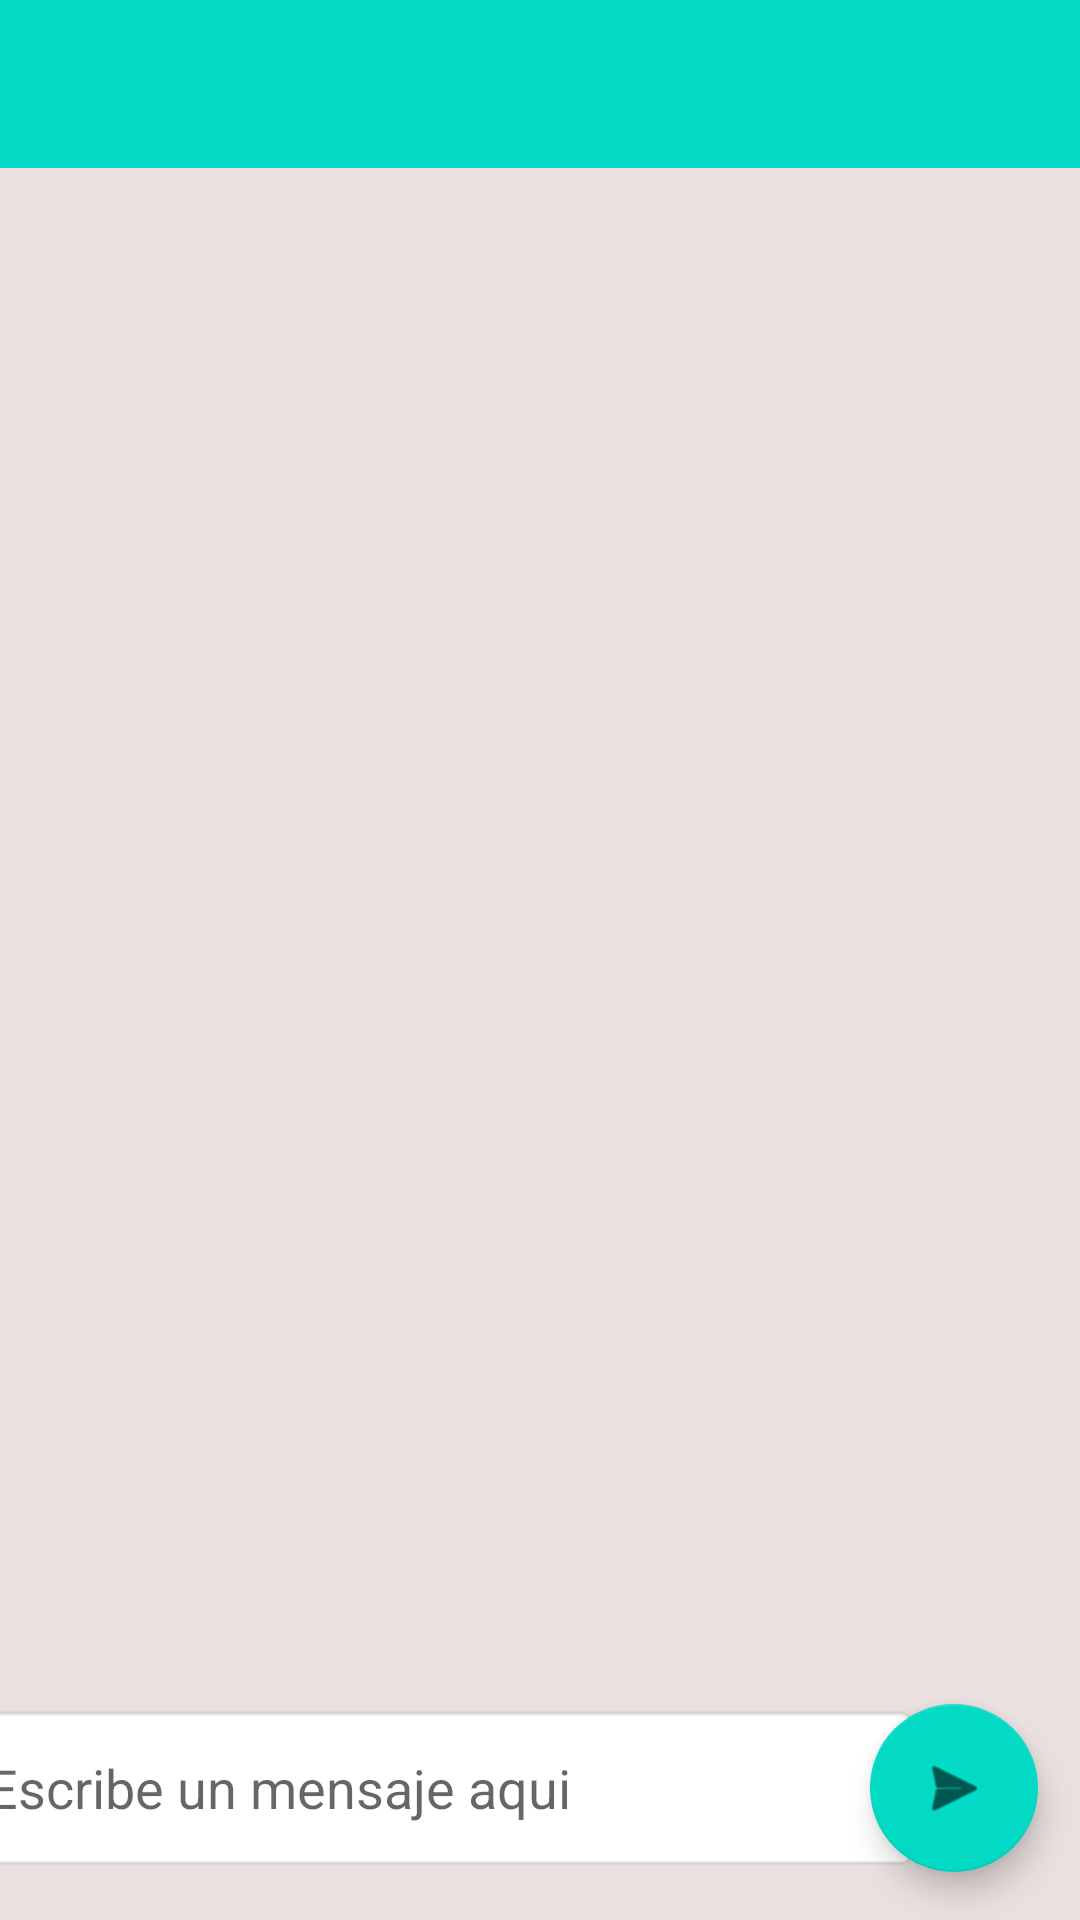

Write the Android layout XML for this screen, with the resource values it uses.
<!-- AndroidManifest.xml: application theme Theme.ChatDAA -->
<!-- res/layout/activity_chat.xml -->
<?xml version="1.0" encoding="utf-8"?>
<androidx.constraintlayout.widget.ConstraintLayout xmlns:android="http://schemas.android.com/apk/res/android"
    xmlns:app="http://schemas.android.com/apk/res-auto"
    xmlns:tools="http://schemas.android.com/tools"
    android:layout_width="match_parent"
    android:layout_height="match_parent"
    android:background="@color/redgrey"
    tools:context=".Chat">

    <include
        android:id="@+id/include5"
        layout="@layout/toolbar"
        android:layout_width="wrap_content"
        android:layout_height="wrap_content"
        android:layout_marginBottom="1dp"
        app:layout_constraintBottom_toTopOf="@+id/mensaje_chat"
        app:layout_constraintStart_toStartOf="parent"
        app:layout_constraintTop_toTopOf="parent" />

    <EditText
        android:id="@+id/txt_mensaje"
        android:layout_width="321dp"
        android:layout_height="56dp"
        android:layout_marginStart="13dp"
        android:layout_marginEnd="11dp"
        android:layout_marginBottom="16dp"
        android:background="@android:drawable/editbox_background"
        android:ems="10"
        android:hint="@string/chat_mensaje"
        android:inputType="textPersonName"
        app:layout_constraintBottom_toBottomOf="parent"
        app:layout_constraintEnd_toStartOf="@+id/btn_enviar"
        app:layout_constraintStart_toStartOf="parent" />

    <com.google.android.material.floatingactionbutton.FloatingActionButton
        android:id="@+id/btn_enviar"
        android:layout_width="wrap_content"
        android:layout_height="wrap_content"
        android:layout_marginBottom="16dp"
        android:clickable="true"
        android:contentDescription="@string/enviar"
        app:backgroundTint="@color/teal_200"
        app:layout_constraintBottom_toBottomOf="parent"
        app:layout_constraintEnd_toEndOf="parent"
        app:layout_constraintHorizontal_bias="0.954"
        app:layout_constraintStart_toStartOf="parent"
        app:layout_constraintTop_toBottomOf="@+id/include5"
        app:layout_constraintVertical_bias="1.0"
        app:srcCompat="@android:drawable/ic_menu_send" />

    <FrameLayout
        android:id="@+id/mensaje_chat"
        android:layout_width="0dp"
        android:layout_height="0dp"
        android:layout_marginStart="1dp"
        android:layout_marginEnd="1dp"
        android:layout_marginBottom="73dp"
        app:layout_constraintBottom_toBottomOf="parent"
        app:layout_constraintEnd_toEndOf="parent"
        app:layout_constraintStart_toStartOf="parent"
        app:layout_constraintTop_toBottomOf="@+id/include5" />

</androidx.constraintlayout.widget.ConstraintLayout>
<!-- res/layout/toolbar.xml (included above) -->
<?xml version="1.0" encoding="utf-8"?>
<androidx.coordinatorlayout.widget.CoordinatorLayout xmlns:android="http://schemas.android.com/apk/res/android"
    xmlns:app="http://schemas.android.com/apk/res-auto"


    android:layout_width="match_parent"
    android:layout_height="wrap_content">

    <com.google.android.material.appbar.AppBarLayout
        android:id="@+id/appbar"

        android:layout_width="match_parent"
        android:layout_height="wrap_content">

        <com.google.android.material.appbar.CollapsingToolbarLayout
            android:layout_width="match_parent"
            android:layout_height="wrap_content"
            app:contentScrim="?attr/colorPrimary"
            app:layout_scrollFlags="scroll|exitUntilCollapsed"

            app:toolbarId="@+id/toolbar">


            <androidx.appcompat.widget.Toolbar
                android:id="@+id/toolbar"
                android:layout_width="match_parent"
                android:layout_height="?attr/actionBarSize"
                android:background="@color/teal_200"></androidx.appcompat.widget.Toolbar>

        </com.google.android.material.appbar.CollapsingToolbarLayout>
    </com.google.android.material.appbar.AppBarLayout>


</androidx.coordinatorlayout.widget.CoordinatorLayout>
<!-- resources referenced by this layout -->
<resources>
  <color name="redgrey">#EAE0E0</color>
  <color name="teal_200">#FF03DAC5</color>
  <string name="chat_mensaje">Escribe un mensaje aqui</string>
  <string name="enviar">Enviar</string>
  <style name="Theme.ChatDAA" parent="Theme.MaterialComponents.DayNight.NoActionBar">
          
          <item name="colorPrimary">@color/purple_500</item>
          <item name="colorPrimaryVariant">@color/purple_700</item>
          <item name="colorOnPrimary">@color/white</item>
          
          <item name="colorSecondary">@color/teal_200</item>
          <item name="colorSecondaryVariant">@color/teal_700</item>
          <item name="colorOnSecondary">@color/black</item>
          
          <item name="android:statusBarColor" tools:targetApi="l">?attr/colorPrimaryVariant</item>
          
      </style>
  <color name="purple_500">#FF6200EE</color>
  <color name="purple_700">#FF3700B3</color>
  <color name="white">#FFFFFFFF</color>
  <color name="teal_700">#FF018786</color>
  <color name="black">#FF000000</color>
</resources>
